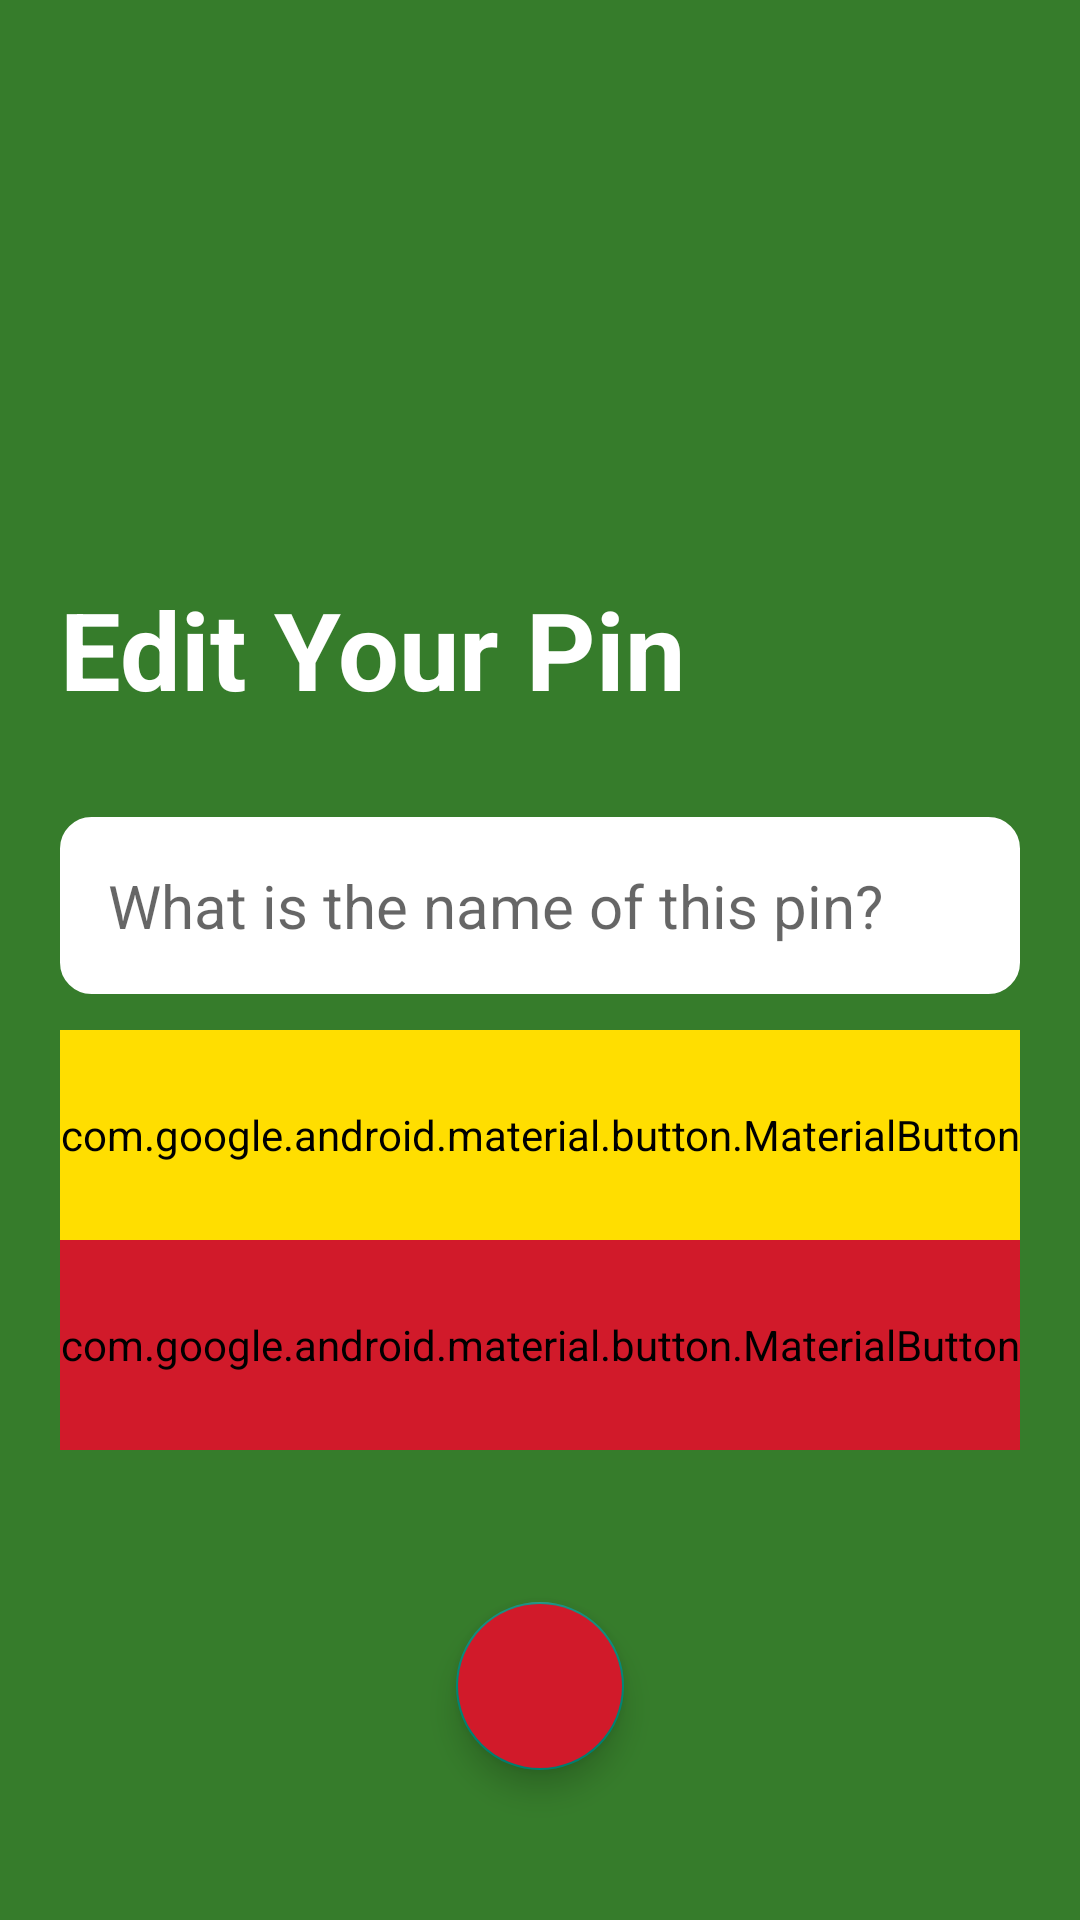

Android layout source for this screen:
<!-- AndroidManifest.xml: application theme Theme.MARXTeamProject -->
<!-- res/layout/edit_pin_screen.xml -->
<?xml version="1.0" encoding="utf-8"?>
<RelativeLayout xmlns:android="http://schemas.android.com/apk/res/android"
    android:layout_width="match_parent"
    android:layout_height="match_parent"
    xmlns:app="http://schemas.android.com/apk/res-auto"
    android:background="@color/JDGreen">

    <ImageView
        android:id="@+id/pin_icon"
        android:layout_width="128dp"
        android:layout_height="128dp"
        android:layout_centerHorizontal="true"
        android:layout_marginVertical="32dp"
        android:src="@drawable/pin"
        app:tint="@color/white"
        />

    <LinearLayout
        android:layout_width="match_parent"
        android:layout_height="wrap_content"
        android:layout_below="@id/pin_icon"
        android:id="@+id/pin_screen_title"
        android:orientation="vertical">

        <TextView
            android:layout_width="match_parent"
            android:layout_height="wrap_content"
            android:text="Edit Your Pin"
            android:textStyle="bold"
            android:textSize="36sp"
            android:textColor="@color/white"
            android:layout_marginHorizontal="20dp"
            />


    </LinearLayout>

    <LinearLayout
        android:layout_width="match_parent"
        android:layout_height="wrap_content"
        android:layout_below="@id/pin_screen_title"
        android:id="@+id/pin_screen_form"
        android:layout_marginTop="20dp"
        android:layout_marginHorizontal="20dp"
        android:orientation="vertical">

        <EditText
            android:layout_width="match_parent"
            android:layout_height="wrap_content"
            android:id="@+id/change_pin_name"
            android:maxLength="15"
            android:hint="What is the name of this pin?"
            android:textSize="20sp"
            android:background="@drawable/rounded_conner"
            android:backgroundTint="@color/white"
            android:padding="16dp"
            android:layout_marginTop="12dp"
            android:enabled="true"
            />


    </LinearLayout>

    <com.google.android.material.button.MaterialButton
        android:layout_width="match_parent"
        android:layout_height="70dp"
        android:layout_below="@id/pin_screen_form"
        android:id="@+id/save_pin_btn"
        android:text="Save Pin"
        android:layout_marginTop="12dp"
        android:layout_marginHorizontal="20dp"
        android:textSize="16sp"
        android:textColor="@color/black"
        android:foregroundTint="@color/JDYellow"
        android:backgroundTint="@color/JDYellow" />

    <com.google.android.material.button.MaterialButton
        android:layout_width="match_parent"
        android:layout_height="70dp"
        android:id="@+id/cancel_pin_btn"
        android:layout_below="@id/save_pin_btn"
        android:text="Cancel"
        android:layout_marginHorizontal="20dp"
        android:textSize="16sp"
        android:textColor="@color/white"
        android:foregroundTint="@color/JDRed"
        android:backgroundTint="@color/JDRed"/>

    <com.google.android.material.floatingactionbutton.FloatingActionButton
        android:layout_width="150dp"
        android:layout_height="150dp"
        android:id="@+id/delete_pin_btn"
        android:src="@drawable/delete"
        android:backgroundTint="@color/JDRed"
        android:layout_centerHorizontal="true"
        android:layout_alignParentBottom="true"
        android:layout_marginBottom="50dp"/>

</RelativeLayout>
<!-- resources referenced by this layout -->
<resources>
  <color name="JDGreen">#367c2b</color>
  <color name="JDRed">#d11a2a</color>
  <color name="JDYellow">#ffde00</color>
  <color name="black">#FF000000</color>
  <color name="white">#FFFFFFFF</color>
  <!-- drawable rounded_conner (drawable) -->
  <?xml version="1.0" encoding="utf-8"?>
  <shape xmlns:android="http://schemas.android.com/apk/res/android"
      android:shape="rectangle">
  
      <corners android:radius ="10dp"/>
      <stroke android:width="1dp" android:color="@color/green"/>
  
  </shape>
  <style name="Theme.MARXTeamProject" parent="Base.Theme.MARXTeamProject" />
  <color name="green">#367C2B</color>
  <style name="Base.Theme.MARXTeamProject" parent="Theme.AppCompat.Light.NoActionBar">
          
          
      </style>
</resources>
